Run: headless pygame with SDL's dummy video driver; simulated clock (each Clock.tick advances the game by its frame time, no real sleeping); random seed 0; keys injected as events and as key.get_pressed() state; no mouse input.
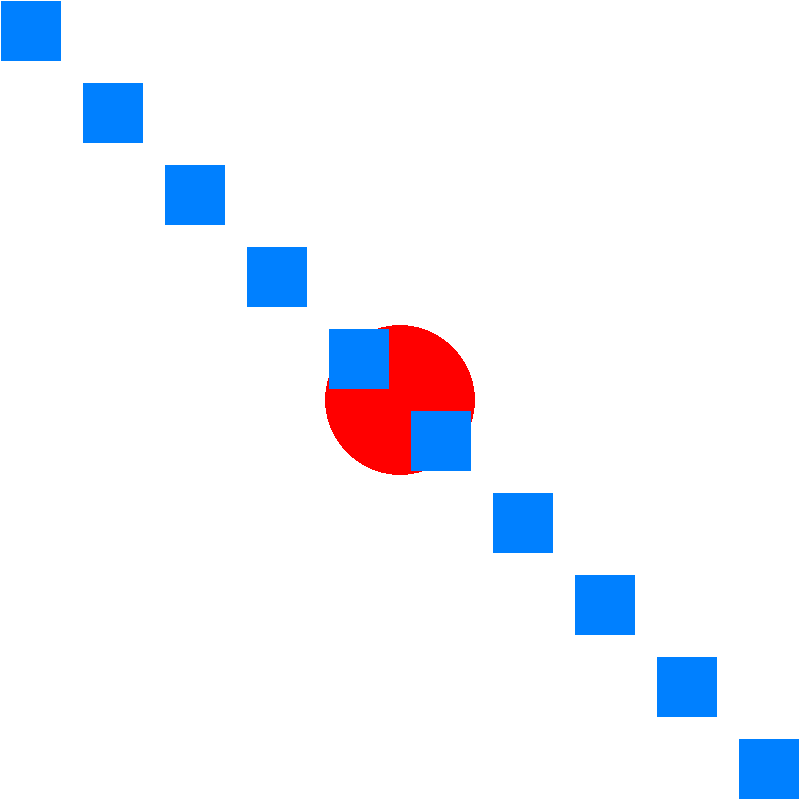
Frame 1 of 4 · flips 1–60 · no input
Frame 2 of 4 · flips 61–180 · tapped SPACE, RETURN · held RIGHT (→), D · screen unchanged from frame 1, image omitted
Frame 3 of 4 · flips 181–300 · held DOWN (↓), S · screen unchanged from frame 2, image omitted
Frame 4 of 4 · flips 301–420 · held LEFT (←), A, UP (↑), W · screen unchanged from frame 3, image omitted

The pygame program that drew these frames:

import pygame
import time
pygame.init()

clock = pygame.time.Clock()
fps_limit = 60.0

screen = pygame.display.set_mode([800,800])
pygame.display.set_caption('Cul gras')

posx = 400
posy = 400
centre = (posx,posy)

#Vitesse
vit = 10

red = (255,0,0)

class Cercle:
    def __init__(self,color,radius,surface=screen,center=centre):
        self.surface = surface
        self.color = color
        self.center = center
        self.radius = radius
    def dessin_cercle(self):
        pygame.draw.circle(self.surface, self.color, self.center, self.radius)

cercle1 = Cercle(red,75,screen,(posx,posy))

running = True
while running:
    clock.tick(fps_limit)

    for event in pygame.event.get():
        if event.type == pygame.QUIT:
            running = False

    screen.fill((255,255,255))
    #circle = pygame.draw.circle(screen, (255,0,0), (posx, posy), 100)
    cercle1.dessin_cercle()
    
    i = 0
    N = 0
    for i in range(10):
        pygame.draw.rect(screen, (0, 128, 255), pygame.Rect(1+N, 1+N, 60, 60))
        i += 1
        N += 82


    keys = pygame.key.get_pressed() 
    
    if keys[pygame.K_LEFT]:
        posx -= vit
        print("gauche")

    if keys[pygame.K_RIGHT]:
        posx += vit
        print("droite")

    if keys[pygame.K_DOWN]:
        posy += vit
        print("bas")

    if keys[pygame.K_UP]:
        posy -= vit
        print("haut")

    pygame.display.flip()
    
pygame.quit()
